pico-8 play session: mixed d-pad (fixed 12-tick cycle)

[t = 1 s] mixed d-pad (1.2s cycle ×~1): → ← ↑ ↓ + 🅾/❎ taps, ~1s
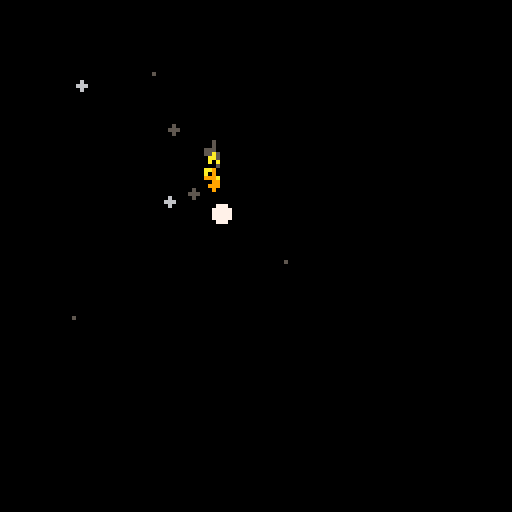
[t = 2 s] mixed d-pad (1.2s cycle ×~1): → ← ↑ ↓ + 🅾/❎ taps, ~2s
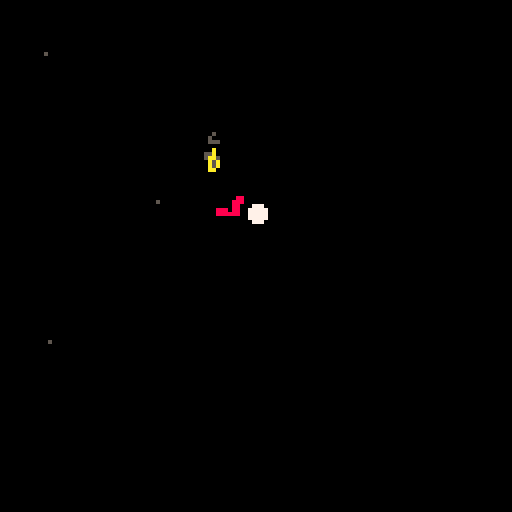
[t = 4 s] mixed d-pad (1.2s cycle ×~3): → ← ↑ ↓ + 🅾/❎ taps, ~4s
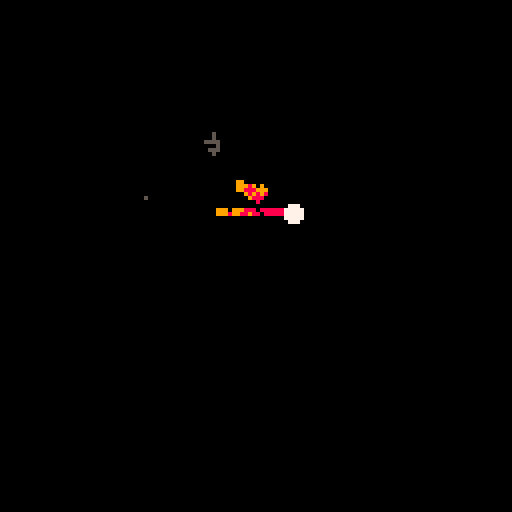
[t = 6 s] mixed d-pad (1.2s cycle ×~5): → ← ↑ ↓ + 🅾/❎ taps, ~6s
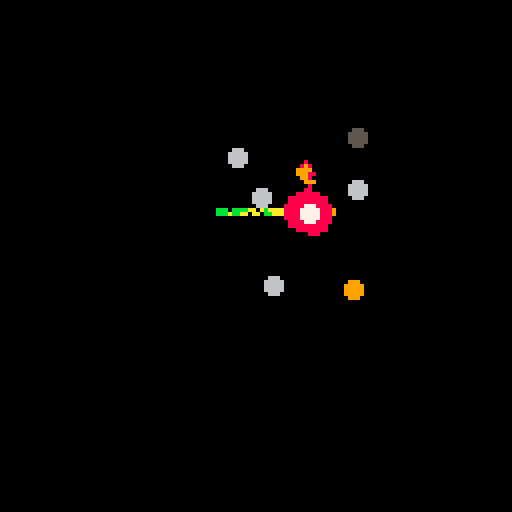
[t = 8 s] mixed d-pad (1.2s cycle ×~6): → ← ↑ ↓ + 🅾/❎ taps, ~8s
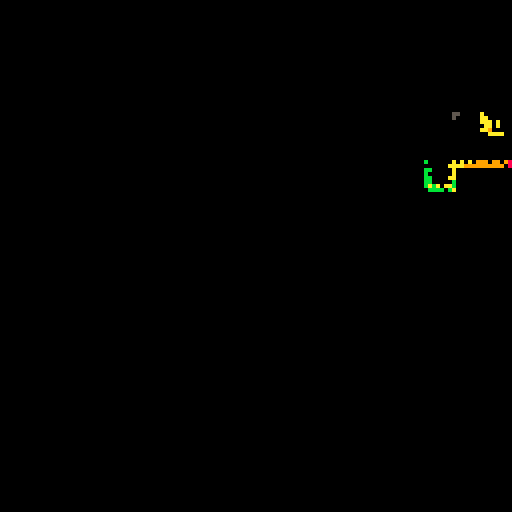

pico-8 cartridge
version 18
__lua__
function _init()
    --particles
    effects = {}

    --effects settings
    trail_width = 1.5
    trail_colors = {8,9,10,11}
    trail_amount = 2

    fire_width = 3
    fire_colors = {8,9,10,5}
    fire_amount = 3

    explode_size = 5
    explode_colors = {8,9,6,5}
    explode_amount = 5

    --sfx
    trail_sfx = 0
    explode_sfx = 1
    fire_sfx = 2

    --player
    player = {x=53, y=53, r=2, c=7}
end

function _update60()
    --update particles
    update_fx()

    --player controls
    if btn(0) then player.x-=1 end
    if btn(1) then player.x+=1 end
    if btn(2) then player.y-=1 end
    if btn(3) then player.y+=1 end

    if btn(4) then
        fire(player.x,player.y,fire_width,fire_colors,fire_amount)
        sfx(fire_sfx)
    end
    if btnp(5) then
        explode(player.x,player.y,explode_size,explode_colors,explode_amount)
        sfx(explode_sfx)
    end

    if btn(0) or btn(1) or btn(2) or btn(3) then
        trail(player.x,player.y,trail_width,trail_colors,trail_amount)
        sfx(trail_sfx)
    end
end

function _draw()
    cls()
    map(16,0)
    
    --draw particles
    draw_fx()

    --player
    circfill(player.x,player.y,player.r,player.c)
end
-->8
-- core particle functions

function add_fx(x,y,die,dx,dy,grav,grow,shrink,r,c_table)
    local fx={
        x=x,
        y=y,
        t=0,
        die=die,
        dx=dx,
        dy=dy,
        grav=grav,
        grow=grow,
        shrink=shrink,
        r=r,
        c=0,
        c_table=c_table
    }
    add(effects,fx)
end

function update_fx()
    for fx in all(effects) do
        --lifetime
        fx.t+=1
        if fx.t>fx.die then del(effects,fx) end

        --color depends on lifetime
        if fx.t/fx.die < 1/#fx.c_table then
            fx.c=fx.c_table[1]

        elseif fx.t/fx.die < 2/#fx.c_table then
            fx.c=fx.c_table[2]

        elseif fx.t/fx.die < 3/#fx.c_table then
            fx.c=fx.c_table[3]

        else
            fx.c=fx.c_table[4]
        end

        --physics
        if fx.grav then fx.dy+=.5 end
        if fx.grow then fx.r+=.1 end
        if fx.shrink then fx.r-=.1 end

        --move
        fx.x+=fx.dx
        fx.y+=fx.dy
    end
end

function draw_fx()
    for fx in all(effects) do
        --draw pixel for size 1, draw circle for larger
        if fx.r<=1 then
            pset(fx.x,fx.y,fx.c)
        else
            circfill(fx.x,fx.y,fx.r,fx.c)
        end
    end
end
-->8
--example particle effects

-- motion trail effect
function trail(x,y,w,c_table,num)

    for i=0, num do
        --settings
        add_fx(
            x+rnd(w)-w/2,  -- x
            y+rnd(w)-w/2,  -- y
            40+rnd(30),  -- die
            0,         -- dx
            0,         -- dy
            false,     -- gravity
            false,     -- grow
            false,     -- shrink
            1,         -- radius
            c_table    -- color_table
        )
    end
end

-- explosion effect
function explode(x,y,r,c_table,num)
    for i=0, num do

        --settings
        add_fx(
            x,         -- x
            y,         -- y
            30+rnd(25),-- die
            rnd(2)-1,  -- dx
            rnd(2)-1,  -- dy
            false,     -- gravity
            false,     -- grow
            true,      -- shrink
            r,         -- radius
            c_table    -- color_table
        )
    end
end

-- fire effect
function fire(x,y,w,c_table,num)
    for i=0, num do
        --settings
        add_fx(
            x+rnd(w)-w/2,  -- x
            y+rnd(w)-w/2,  -- y
            30+rnd(10),-- die
            0,         -- dx
            -.5,       -- dy
            false,     -- gravity
            false,     -- grow
            true,      -- shrink
            2,         -- radius
            c_table    -- color_table
        )
    end
end
-->8
--[[change pal

pal(0, 128,1)
pal(1, 129,1)
pal(2, 130,1)
pal(3, 131,1)
pal(4, 132,1)
pal(5, 133,1)
pal(6, 134,1)
pal(7, 135,1)
pal(8, 136,1)
pal(9, 137,1)
pal(10, 138,1)
pal(11, 139,1)
pal(12, 140,1)
pal(13, 141,1)
pal(14, 142,1)
pal(15, 143,1)

poke(0x5f2e,1)]]
__gfx__
0000000000880090000000d000000d0000000000111111112222222233333333ccccc9cccccccccccccccccccccccccc66666666000000000000000000000000
0000000008088000000010000000d00000000000111111112222222233333333c9ccc999cccccccccccccccccccccccc66696666000000000000000000000000
007007000009980a00d00000d000000000000000111111112222222233333333c999c222ccccccccc5cccccc3ccc3ccc669a9666000000000000000000000000
000770009008a9800100000000d0000000000000111111112222222233333333c222c2ccc5ccccccc55ccccc3c3333039aaaaa96000000000000000000000000
0007700000899a98001000000000000000000000111111112222222233333333a2ccacccc55ccc55555555ccbbbbb77c69aaa966000000000000000000000000
00700700089aaa98010000000000000000000000111111112222222233333333aaacaaacc55cc55555555055bcc3cccc69666966000000000000000000000000
00000000089a9a80000000000000000000000000111111112222222233333333888c888cc555555555555555cc3ccccc66666666000000000000000000000000
00000000008aa8001000000000005500000000001111111122222222333333338ccc8cccc66666666667676ccccccccc66666666000000000000000000000000
000000000000000010000000000577504444444455555555666666667777777700000000c66cc666655566cccccccccc00000000000000000000000000000000
000000000000000001000000005777754444444455555555666666667777777700000000c66ccccc555ccccccccccccc00000000000000000000000000000000
0000000000000000c0000000005777754444444455555555666666667777777700000000c6ccccc555ccccccc0cccccc00000000000000000000000000000000
00000000000000000010000000c577504444444455555555666666667777777700000000cccccc555cccccccc7975ccc00000000000000000000000000000000
0000000000000000000c01000c0c55004444444455555555666666667777777700000000ccccccccccccccccc7979ccc00000000000000000000000000000000
0000000000000000000010cc0c00c0004444444455555555666666667777777700000000ccccccccccccccccc0cccccc00000000000000000000000000000000
00000000000000000000000010c000004444444455555555666666667777777700000000cccccccccccccccccccccccc00000000000000000000000000000000
000000000000000000000000000000004444444455555555666666667777777700000000cccccccccccccccccccccccc00000000000000000000000000000000
000000000000000000000000000000008888888899999999aaaaaaaabbbbbbbb0000000000000000000000000000000000000000000000000000000000000000
000000000000000000000000000000008888888899999999aaaaaaaabbbbbbbb0000000000000000000000000000000000000000000000000000000000000000
000000000000000000000000000000008888888899999999aaaaaaaabbbbbbbb0000000000000000000000000000000000000000000000000000000000000000
000000000000000000000000000000008888888899999999aaaaaaaabbbbbbbb0000000000000000000000000000000000000000000000000000000000000000
000000000000000000000000000000008888888899999999aaaaaaaabbbbbbbb0000000000000000000000000000000000000000000000000000000000000000
000000000000000000000000000000008888888899999999aaaaaaaabbbbbbbb0000000000000000000000000000000000000000000000000000000000000000
000000000000000000000000000000008888888899999999aaaaaaaabbbbbbbb0000000000000000000000000000000000000000000000000000000000000000
000000000000000000000000000000008888888899999999aaaaaaaabbbbbbbb0000000000000000000000000000000000000000000000000000000000000000
00000000000000000000000000000000ccccccccddddddddeeeeeeeeffffffff0000000000000000000000000000000000000000000000000000000000000000
00000000000000000000000000000000ccccccccddddddddeeeeeeeeffffffff0000000000000000000000000000000000000000000000000000000000000000
00000000000000000000000000000000ccccccccddddddddeeeeeeeeffffffff0000000000000000000000000000000000000000000000000000000000000000
00000000000000000000000000000000ccccccccddddddddeeeeeeeeffffffff0000000000000000000000000000000000000000000000000000000000000000
00000000000000000000000000000000ccccccccddddddddeeeeeeeeffffffff0000000000000000000000000000000000000000000000000000000000000000
00000000000000000000000000000000ccccccccddddddddeeeeeeeeffffffff0000000000000000000000000000000000000000000000000000000000000000
00000000000000000000000000000000ccccccccddddddddeeeeeeeeffffffff0000000000000000000000000000000000000000000000000000000000000000
00000000000000000000000000000000ccccccccddddddddeeeeeeeeffffffff0000000000000000000000000000000000000000000000000000000000000000
__map__
3737373737373737373737373737373700000000000000000000000000000000000000000000000000000000000000000000000000000000000000000000000000000000000000000000000000000000000000000000000000000000000000000000000000000000000000000000000000000000000000000000000000000000
3736373637363736373637363736373600000000000000000000000000000000050500000505000005050000050500000000000000000000000000000000000000000000000000000000000000000000000000000000000000000000000000000000000000000000000000000000000000000000000000000000000000000000
3637363736373637363736373637363700000000000000000000000000000000343405053434050534340505343405050000000000000000000000000000000000000000000000000000000000000000000000000000000000000000000000000000000000000000000000000000000000000000000000000000000000000000
3636363636363636363636363636363600000000000000000000000000000000343434343434343434343434343434340000000000000000000000000000000000000000000000000000000000000000000000000000000000000000000000000000000000000000000000000000000000000000000000000000000000000000
36363636363636363636363636363636000000000000000000000000000000003434343434343434090a3434343434340000000000000000000000000000000000000000000000000000000000000000000000000000000000000000000000000000000000000000000000000000000000000000000000000000000000000000
36363636363636363636363636363636000000000000000000000000000000003434343434343434191a3434343434340000000000000000000000000000000000000000000000000000000000000000000000000000000000000000000000000000000000000000000000000000000000000000000000000000000000000000
362536253625362536253625362536250000000000000000000000000000000034343434343434343434343434341b340000000000000000000000000000000000000000000000000000000000000000000000000000000000000000000000000000000000000000000000000000000000000000000000000000000000000000
2536253625362536253625362536253600000000000000000000000000000000343408340808083434343434343434340000000000000000000000000000000000000000000000000000000000000000000000000000000000000000000000000000000000000000000000000000000000000000000000000000000000000000
2525252525252525252525252525252500000000000000000000000000000000163408080808080834340707340707340000000000000000000000000000000000000000000000000000000000000000000000000000000000000000000000000000000000000000000000000000000000000000000000000000000000000000
2525252525252525252525252525252500000000000000000000000000000000161608340808083434343407272707070000000000000000000000000000000000000000000000000000000000000000000000000000000000000000000000000000000000000000000000000000000000000000000000000000000000000000
2525252525252525252525252525252500000000000000000000000000000000161616163434343434340707342727340000000000000000000000000000000000000000000000000000000000000000000000000000000000000000000000000000000000000000000000000000000000000000000000000000000000000000
2524252425262626262626242524252400000000000000000000000000000000160c16161634343434343407272707070000000000000000000000000000000000000000000000000000000000000000000000000000000000000000000000000000000000000000000000000000000000000000000000000000000000000000
2425242526262626262626262425242500000000000000000000000000000000161616161634341b34340707342727340000000000000000000000000000000000000000000000000000000000000000000000000000000000000000000000000000000000000000000000000000000000000000000000000000000000000000
24242426262626262626262626242424000000000000000000000000000000001616160c1625373737373707272707070000000000000000000000000000000000000000000000000000000000000000000000000000000000000000000000000000000000000000000000000000000000000000000000000000000000000000
2424262626262626262626262626242400000000000000000000000000000000252525252537373737373737372727370000000000000000000000000000000000000000000000000000000000000000000000000000000000000000000000000000000000000000000000000000000000000000000000000000000000000000
2424262626262626262626262626242400000000000000000000000000000000373737373737373737373737373737370000000000000000000000000000000000000000000000000000000000000000000000000000000000000000000000000000000000000000000000000000000000000000000000000000000000000000
